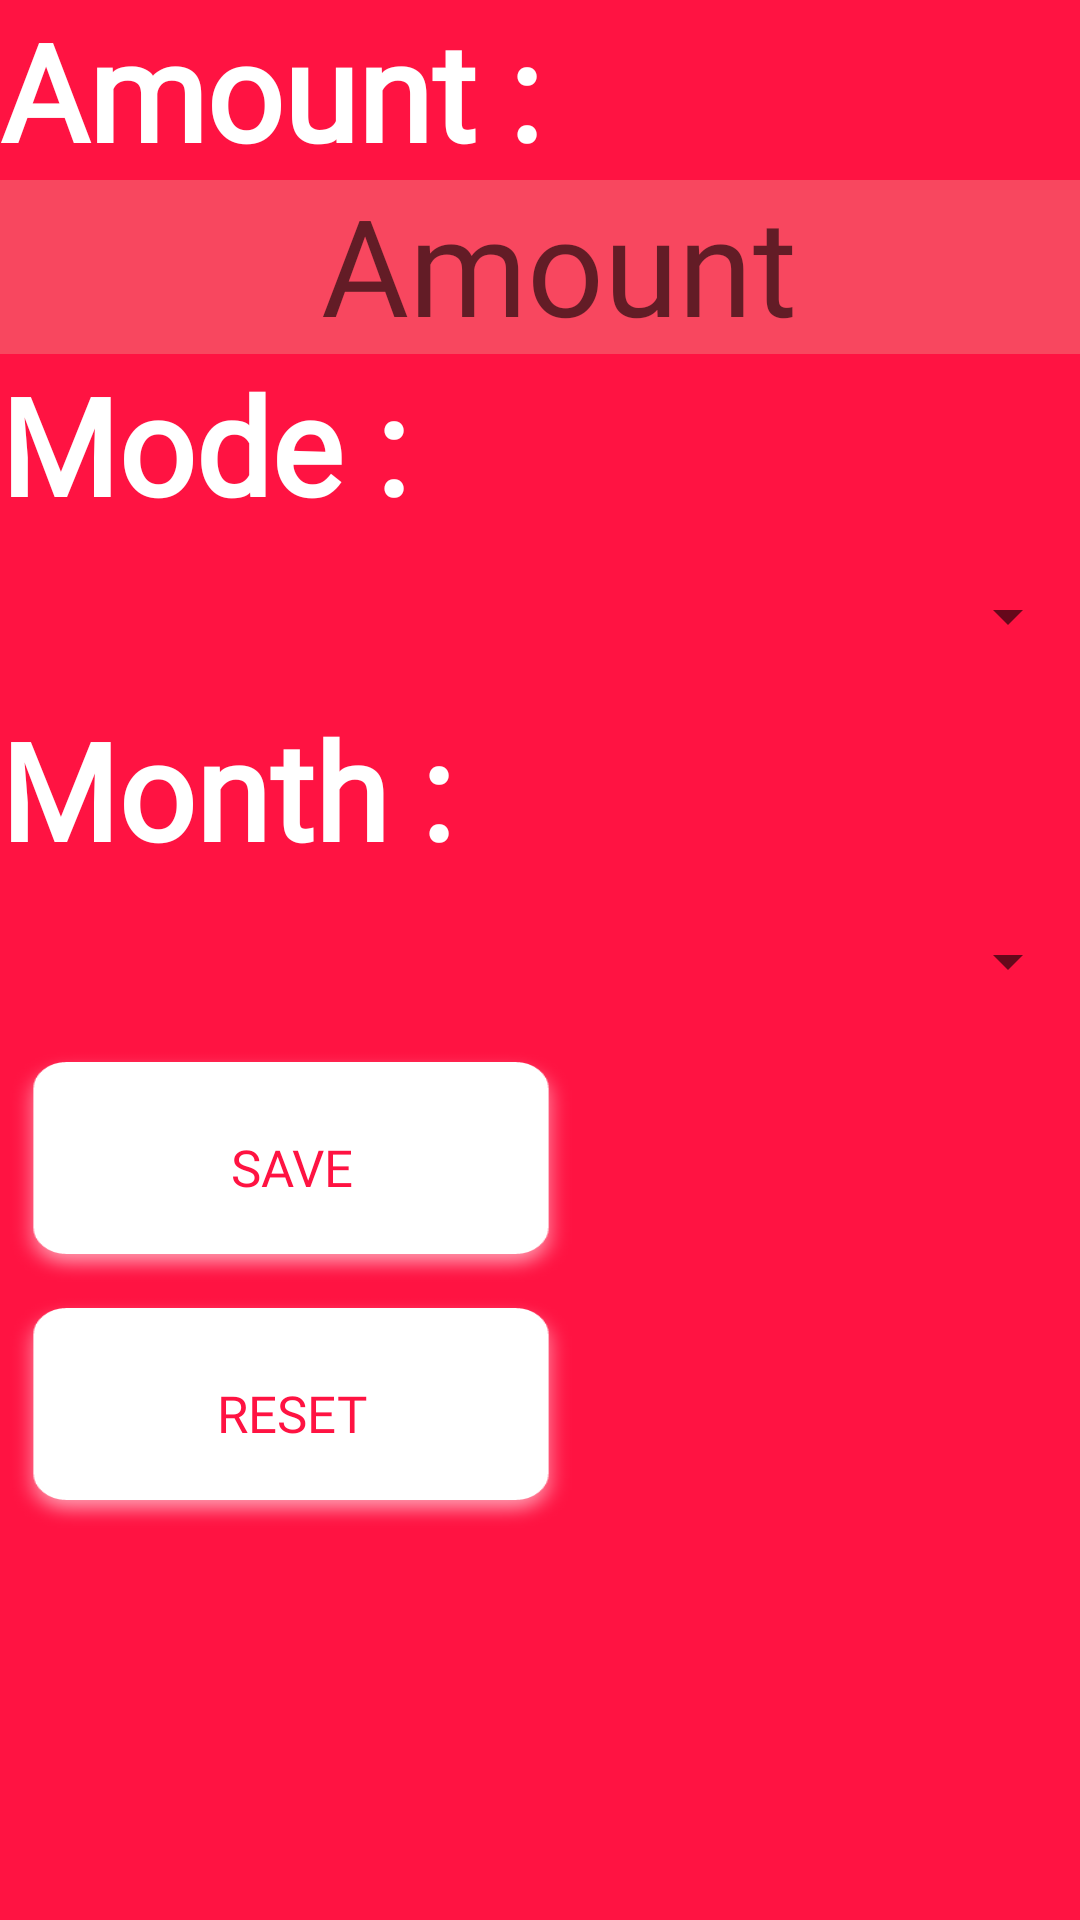

The Android layout XML behind this screen, and the referenced resources:
<!-- AndroidManifest.xml: application theme Theme.AppCompat.NoActionBar -->
<!-- res/layout/popup.xml -->
<?xml version="1.0" encoding="utf-8"?>
<androidx.appcompat.widget.LinearLayoutCompat
    xmlns:android="http://schemas.android.com/apk/res/android"
    xmlns:app="http://schemas.android.com/apk/res-auto"
    xmlns:tools="http://schemas.android.com/tools"
    android:layout_width="match_parent"
    android:layout_height="match_parent" android:background="@color/cbg" android:orientation="vertical">


    <TextView
        android:id="@+id/textView10"
        android:layout_width="wrap_content"
        android:layout_height="wrap_content"
        android:fontFamily="@font/chn"
        android:text="Amount :"
        android:textColor="@color/white"
        android:textSize="45sp"
        android:textStyle="bold"
        app:layout_constraintBottom_toBottomOf="parent"
        app:layout_constraintEnd_toEndOf="parent"
        app:layout_constraintHorizontal_bias="0.062"
        app:layout_constraintStart_toStartOf="parent"
        app:layout_constraintTop_toTopOf="parent"
        app:layout_constraintVertical_bias="0.186" />

    <EditText
        android:id="@+id/etamnt"
        android:layout_width="373dp"
        android:layout_height="58dp"
        android:ems="10"
        android:fontFamily="@font/chn"
        android:gravity="center"
        android:hint="Amount"
        android:background="#80F17C7C"
        android:inputType="number"
        android:textColor="@color/white"
        android:textSize="45sp"
        app:layout_constraintBottom_toBottomOf="parent"
        app:layout_constraintEnd_toEndOf="parent"
        app:layout_constraintHorizontal_bias="0.421"
        app:layout_constraintStart_toStartOf="parent"
        app:layout_constraintTop_toTopOf="parent"
        app:layout_constraintVertical_bias="0.285" />

    <TextView
        android:id="@+id/textView11"
        android:layout_width="wrap_content"
        android:layout_height="wrap_content"
        android:fontFamily="@font/chn"
        android:text="Mode :"
        android:textColor="@color/white"
        android:textSize="45sp"
        android:textStyle="bold"
        app:layout_constraintBottom_toBottomOf="parent"
        app:layout_constraintEnd_toEndOf="parent"
        app:layout_constraintHorizontal_bias="0.051"
        app:layout_constraintStart_toStartOf="parent"
        app:layout_constraintTop_toTopOf="parent"
        app:layout_constraintVertical_bias="0.687" />

    <Spinner
        android:id="@+id/spinner"
        android:layout_width="match_parent"
        android:layout_height="55dp"
        app:layout_constraintBottom_toBottomOf="parent"
        app:layout_constraintEnd_toEndOf="parent"
        app:layout_constraintHorizontal_bias="0.0"
        app:layout_constraintStart_toStartOf="parent"
        app:layout_constraintTop_toTopOf="parent"
        app:layout_constraintVertical_bias="0.766" />

    <TextView
        android:id="@+id/textView12"
        android:layout_width="wrap_content"
        android:layout_height="wrap_content"
        android:fontFamily="@font/chn"
        android:text="Month :"
        android:textColor="@color/white"
        android:textSize="45sp"
        android:textStyle="bold"
        app:layout_constraintBottom_toBottomOf="parent"
        app:layout_constraintEnd_toEndOf="parent"
        app:layout_constraintHorizontal_bias="0.054"
        app:layout_constraintStart_toStartOf="parent"
        app:layout_constraintTop_toTopOf="parent"
        app:layout_constraintVertical_bias="0.397" />

    <Spinner
        android:id="@+id/spinner2"
        android:layout_width="match_parent"
        android:layout_height="55dp"
        app:layout_constraintBottom_toBottomOf="parent"
        app:layout_constraintEnd_toEndOf="parent"
        app:layout_constraintHorizontal_bias="0.0"
        app:layout_constraintStart_toStartOf="parent"
        app:layout_constraintTop_toTopOf="parent"
        app:layout_constraintVertical_bias="0.513" />
    <Button
        android:id="@+id/btsav"
        android:layout_width="194dp"
        android:layout_height="82dp"
        android:background="@drawable/btn2"
        android:fontFamily="@font/norm"
        android:text="Save"
        android:textColor="@color/cbg"
        android:textSize="17sp"
        app:backgroundTint="#FFFFFF"

        app:layout_constraintBottom_toBottomOf="parent"
        app:layout_constraintEnd_toEndOf="parent"
        app:layout_constraintHorizontal_bias="0.032"
        app:layout_constraintStart_toStartOf="parent"
        app:layout_constraintTop_toTopOf="parent"
        app:layout_constraintVertical_bias="0.13" />
    <Button
        android:id="@+id/btret2"
        android:layout_width="194dp"
        android:layout_height="82dp"
        android:background="@drawable/btn2"
        android:fontFamily="@font/norm"
        android:text="Reset"
        android:textColor="@color/cbg"
        android:textSize="17sp"
        app:backgroundTint="#FFFFFF"

        app:layout_constraintBottom_toBottomOf="parent"
        app:layout_constraintEnd_toEndOf="parent"
        app:layout_constraintHorizontal_bias="0.032"
        app:layout_constraintStart_toStartOf="parent"
        app:layout_constraintTop_toTopOf="parent"
        app:layout_constraintVertical_bias="0.13" />


</androidx.appcompat.widget.LinearLayoutCompat>
<!-- resources referenced by this layout -->
<resources>
  <color name="cbg">#FF1342</color>
  <color name="white">#FFFFFFFF</color>
  <!-- drawable btn2: png bitmap (drawable-hdpi, 3820 bytes) -->
  <style name="Theme.AppCompat.NoActionBar" parent="Theme.MaterialComponents.DayNight.NoActionBar">
          
          <item name="colorPrimary">@color/purple_500</item>
          <item name="colorPrimaryVariant">@color/purple_700</item>
          <item name="colorOnPrimary">@color/white</item>
          
          <item name="colorSecondary">@color/teal_200</item>
          <item name="colorSecondaryVariant">@color/teal_700</item>
          <item name="colorOnSecondary">@color/black</item>
          
          <item name="android:statusBarColor" tools:targetApi="l">@color/black</item>
          
          
      </style>
  <color name="purple_500">#FF6200EE</color>
  <color name="purple_700">#FF3700B3</color>
  <color name="teal_200">#FF03DAC5</color>
  <color name="teal_700">#FF018786</color>
  <color name="black">#FF000000</color>
</resources>
